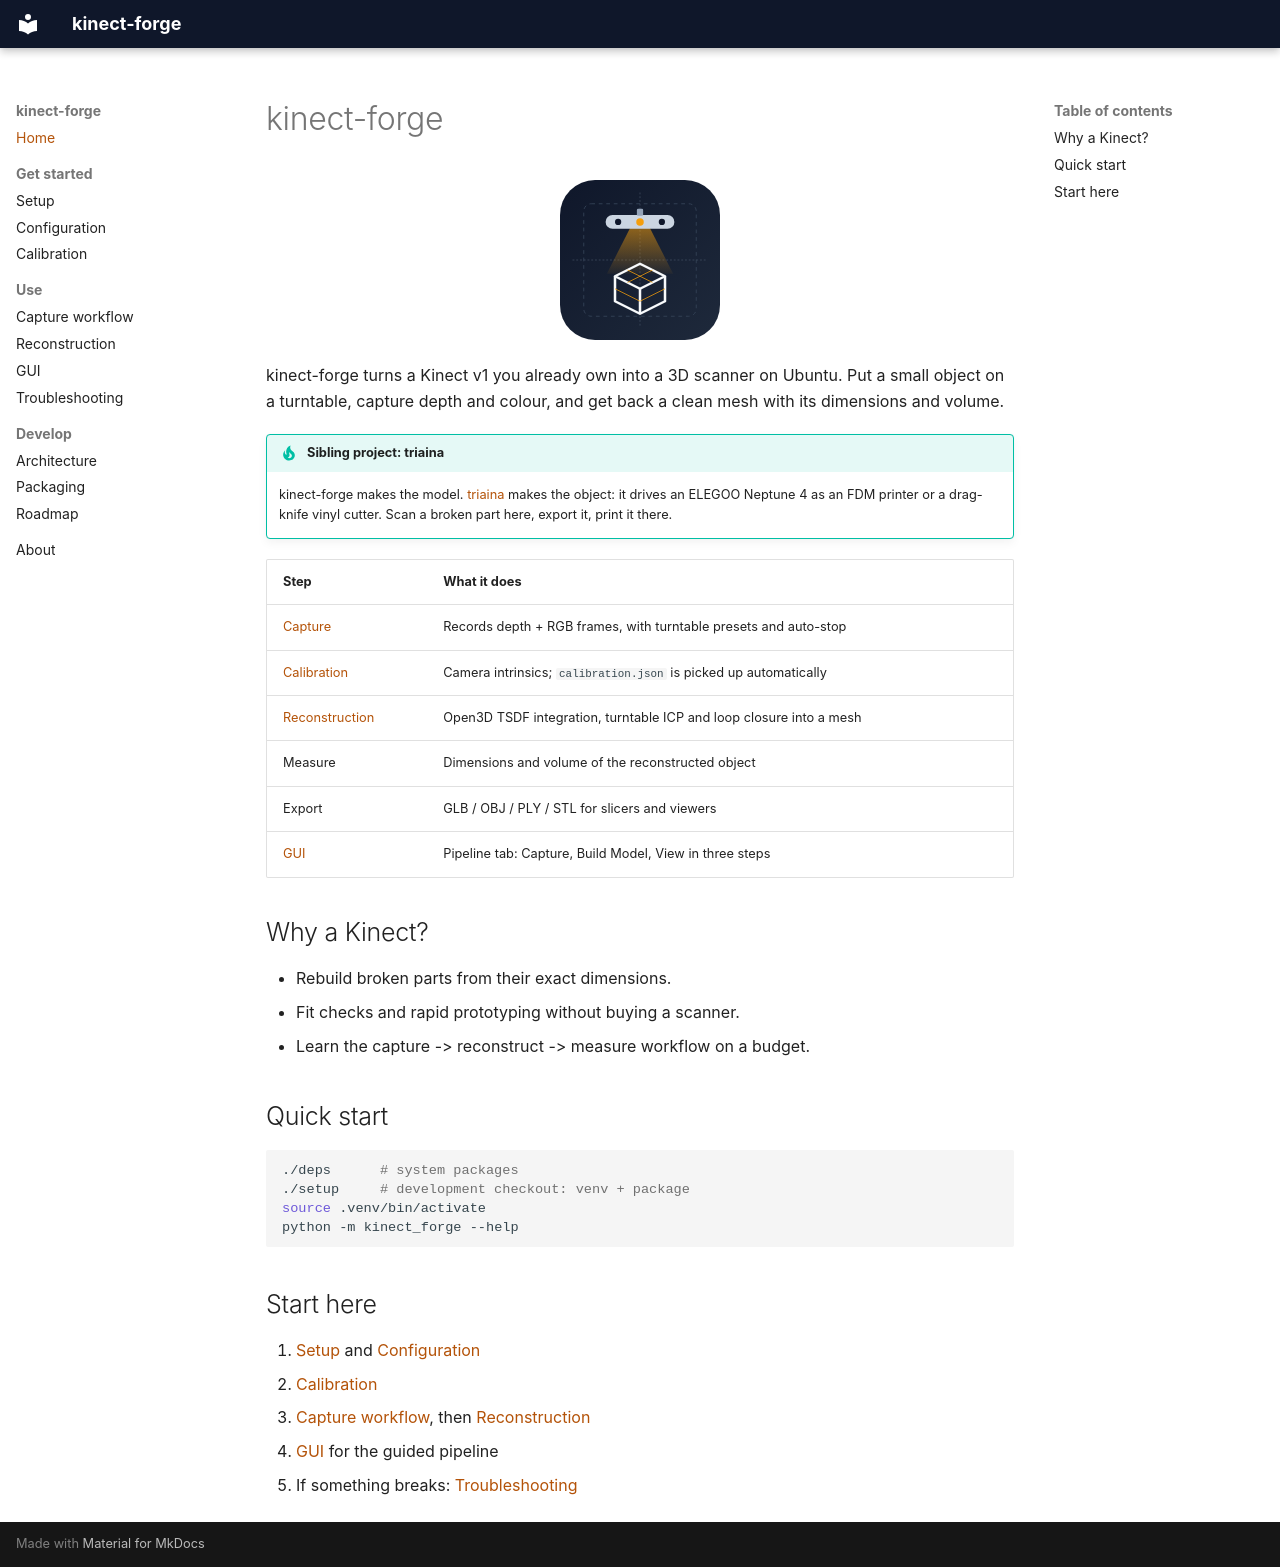

repository: nikolareljin/kinect-forge · page: index.html · generator: mkdocs

# kinect-forge

<p align="center"><img src="assets/logo.svg" alt="kinect-forge logo" width="160"></p>

kinect-forge turns a Kinect v1 you already own into a 3D scanner on Ubuntu. Put a
small object on a turntable, capture depth and colour, and get back a clean mesh
with its dimensions and volume.

!!! tip "Sibling project: triaina"
    kinect-forge makes the model. [triaina](https://nikolareljin.github.io/triaina/)
    makes the object: it drives an ELEGOO Neptune 4 as an FDM printer or a
    drag-knife vinyl cutter. Scan a broken part here, export it, print it there.

| Step | What it does |
|---|---|
| [Capture](CAPTURE_WORKFLOW.md) | Records depth + RGB frames, with turntable presets and auto-stop |
| [Calibration](CALIBRATION.md) | Camera intrinsics; `calibration.json` is picked up automatically |
| [Reconstruction](RECONSTRUCTION.md) | Open3D TSDF integration, turntable ICP and loop closure into a mesh |
| Measure | Dimensions and volume of the reconstructed object |
| Export | GLB / OBJ / PLY / STL for slicers and viewers |
| [GUI](GUI.md) | Pipeline tab: Capture, Build Model, View in three steps |

## Why a Kinect?

- Rebuild broken parts from their exact dimensions.
- Fit checks and rapid prototyping without buying a scanner.
- Learn the capture -> reconstruct -> measure workflow on a budget.

## Quick start

```bash
./deps      # system packages
./setup     # development checkout: venv + package
source .venv/bin/activate
python -m kinect_forge --help
```

## Start here

1. [Setup](SETUP.md) and [Configuration](CONFIG.md)
2. [Calibration](CALIBRATION.md)
3. [Capture workflow](CAPTURE_WORKFLOW.md), then [Reconstruction](RECONSTRUCTION.md)
4. [GUI](GUI.md) for the guided pipeline
5. If something breaks: [Troubleshooting](TROUBLESHOOTING.md)
